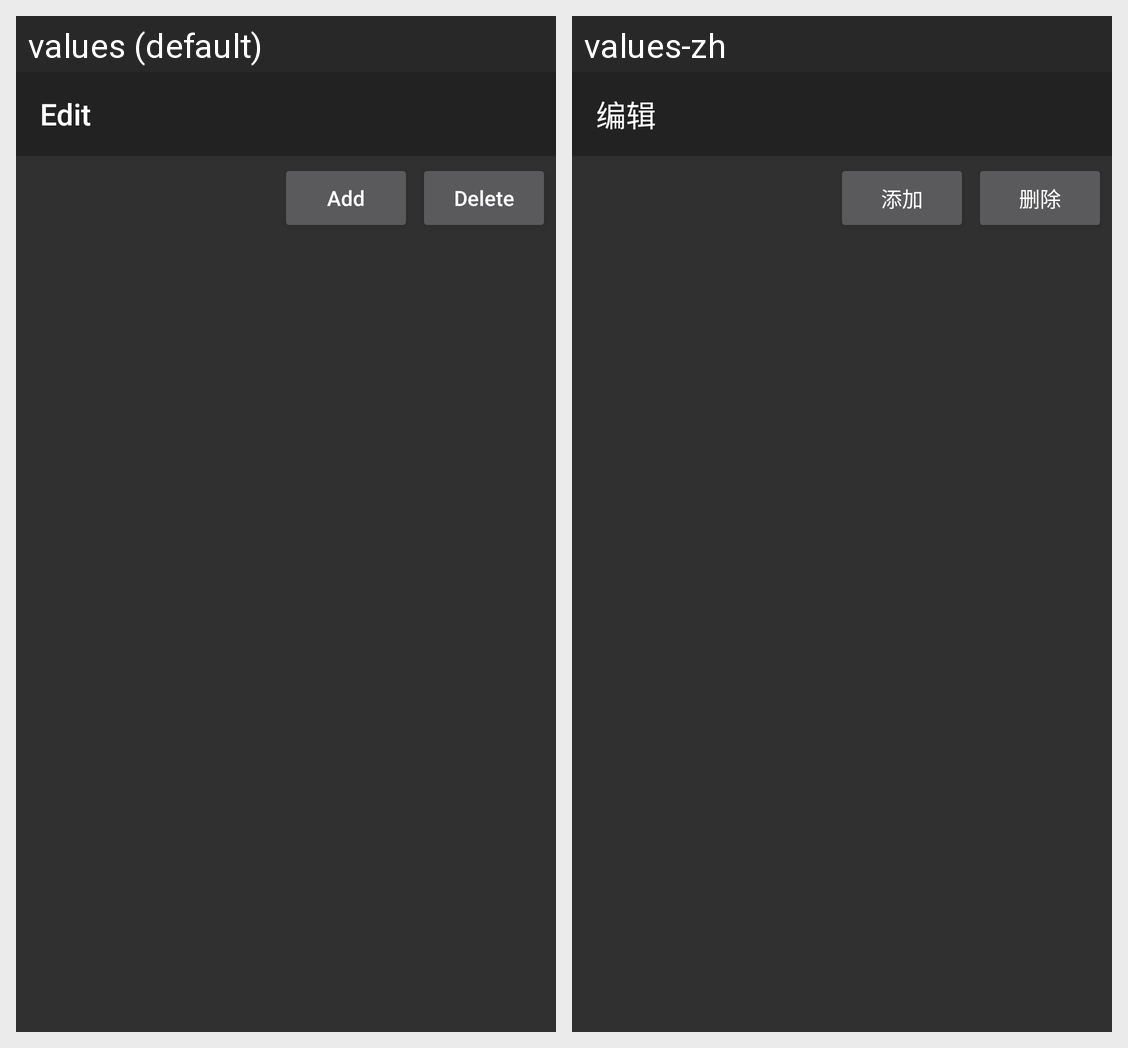

Locale-by-locale string values for the Android screen shown in this grid:
Android screen res/layout/activity_edit.xml rendered under 2 locales, left to right: values (default), values-zh. Device: Nexus 5 (rendered at 1080×1920; each locale shown at half size, 540×960, under a caption strip naming it); theme AppTheme.
Strings drawn on this screen, with the default value and each locale's value (text and hints the layout hard-codes, and strings that could not be matched under every locale, appear in the picture but are not listed):

title_edit
  values: Edit
  values-zh: 编辑

button_delete
  values: Delete
  values-zh: 删除

button_add
  values: Add
  values-zh: 添加
